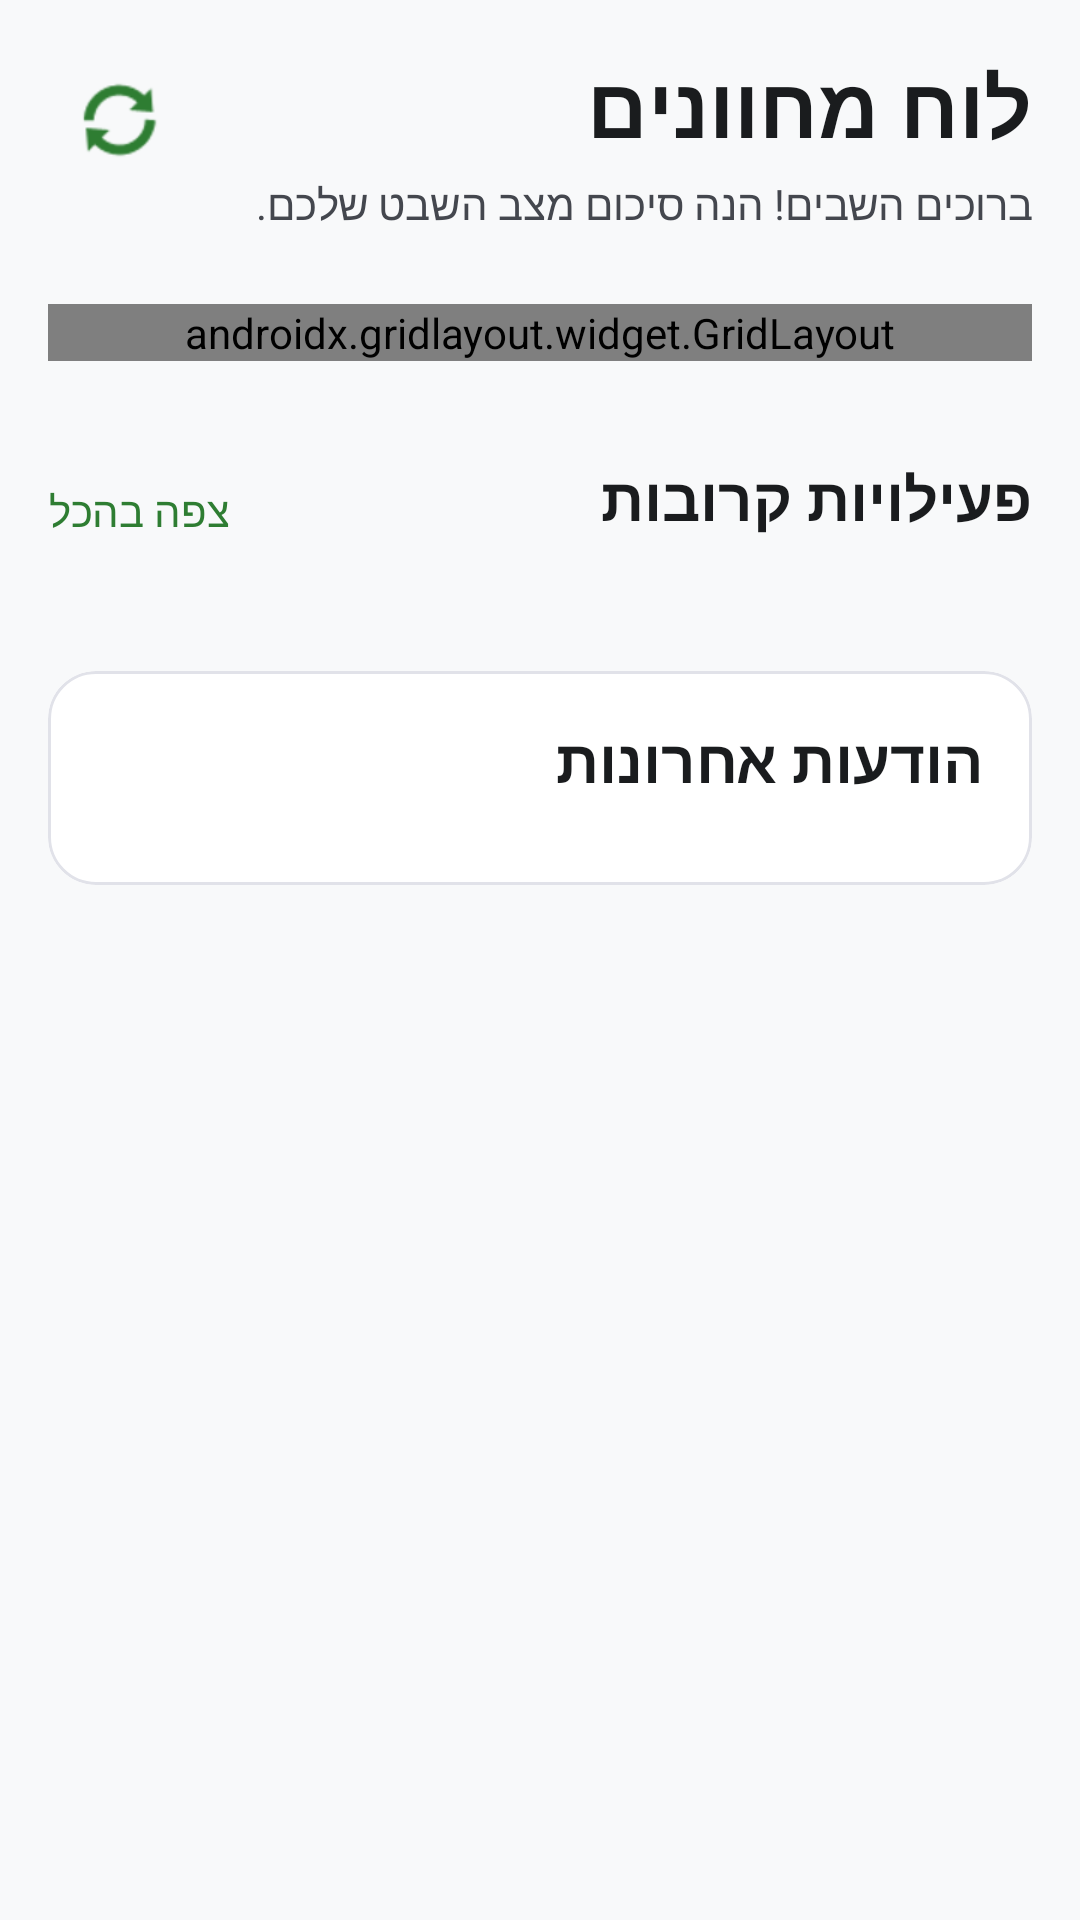

Produce the Android XML layout that renders to this screen, including the resource entries it uses.
<!-- AndroidManifest.xml: application theme Theme.ScoutsCentral -->
<!-- res/layout/fragment_dashboard.xml -->
<?xml version="1.0" encoding="utf-8"?>
<ScrollView xmlns:android="http://schemas.android.com/apk/res/android"
  xmlns:app="http://schemas.android.com/apk/res-auto"
  android:layout_width="match_parent"
  android:layout_height="match_parent"
  android:fillViewport="true"
  android:background="#F8F9FA"
  android:layoutDirection="rtl">

  <androidx.constraintlayout.widget.ConstraintLayout
    android:layout_width="match_parent"
    android:layout_height="wrap_content"
    android:padding="16dp">

    
    <TextView
      android:id="@+id/dashboard_title"
      android:layout_width="wrap_content"
      android:layout_height="wrap_content"
      android:text="לוח מחוונים"
      android:textSize="28sp"
      android:textStyle="bold"
      android:textColor="#1A1C1E"
      app:layout_constraintTop_toTopOf="parent"
      app:layout_constraintStart_toStartOf="parent" />

    <TextView
      android:id="@+id/dashboard_subtitle"
      android:layout_width="wrap_content"
      android:layout_height="wrap_content"
      android:text="ברוכים השבים! הנה סיכום מצב השבט שלכם."
      android:textColor="#44474E"
      android:textSize="14sp"
      android:layout_marginTop="4dp"
      app:layout_constraintTop_toBottomOf="@id/dashboard_title"
      app:layout_constraintStart_toStartOf="parent" />

    <com.google.android.material.button.MaterialButton
      android:id="@+id/sync_now_button"
      android:layout_width="48dp"
      android:layout_height="48dp"
      android:padding="0dp"
      app:icon="@android:drawable/ic_popup_sync"
      app:iconGravity="textStart"
      app:iconPadding="0dp"
      app:iconTint="@color/primary"
      style="@style/Widget.MaterialComponents.Button.TextButton"
      app:layout_constraintTop_toTopOf="parent"
      app:layout_constraintEnd_toEndOf="parent" />

    
    <androidx.gridlayout.widget.GridLayout
      android:id="@+id/dashboard_stats"
      android:layout_width="match_parent"
      android:layout_height="wrap_content"
      android:layout_marginTop="24dp"
      app:columnCount="2"
      app:useDefaultMargins="true"
      app:layout_constraintTop_toBottomOf="@id/dashboard_subtitle"
      app:layout_constraintStart_toStartOf="parent"
      app:layout_constraintEnd_toEndOf="parent" />

    
    <TextView
      android:id="@+id/section_activities_title"
      android:layout_width="wrap_content"
      android:layout_height="wrap_content"
      android:text="@string/soon_activitys"
      android:textStyle="bold"
      android:textSize="20sp"
      android:textColor="#1A1C1E"
      android:layout_marginTop="32dp"
      app:layout_constraintTop_toBottomOf="@id/dashboard_stats"
      app:layout_constraintStart_toStartOf="parent" />

    <TextView
      android:id="@+id/activities_view_all"
      android:layout_width="wrap_content"
      android:layout_height="wrap_content"
      android:text="צפה בהכל"
      android:textColor="@color/primary"
      android:textSize="14sp"
      app:layout_constraintBottom_toBottomOf="@id/section_activities_title"
      app:layout_constraintEnd_toEndOf="parent" />

    
    <androidx.recyclerview.widget.RecyclerView
      android:id="@+id/upcoming_list"
      android:layout_width="match_parent"
      android:layout_height="wrap_content"
      android:layout_marginTop="12dp"
      android:nestedScrollingEnabled="false"
      android:clipToPadding="false"
      android:paddingHorizontal="4dp"
      app:layout_constraintTop_toBottomOf="@id/section_activities_title"
      app:layout_constraintStart_toStartOf="parent"
      app:layout_constraintEnd_toEndOf="parent" />

    
    <com.google.android.material.card.MaterialCardView
      android:id="@+id/announcements_header_card"
      android:layout_width="match_parent"
      android:layout_height="wrap_content"
      android:layout_marginTop="32dp"
      app:cardCornerRadius="16dp"
      app:cardElevation="0dp"
      app:strokeWidth="1dp"
      app:strokeColor="#E1E2E9"
      app:layout_constraintTop_toBottomOf="@id/upcoming_list">

      <LinearLayout
        android:layout_width="match_parent"
        android:layout_height="wrap_content"
        android:orientation="vertical"
        android:padding="16dp">

        <TextView
          android:layout_width="wrap_content"
          android:layout_height="wrap_content"
          android:text="הודעות אחרונות"
          android:textStyle="bold"
          android:textSize="20sp"
          android:textColor="#1A1C1E" />

        <androidx.recyclerview.widget.RecyclerView
          android:id="@+id/announcement_list"
          android:layout_width="match_parent"
          android:layout_height="wrap_content"
          android:layout_marginTop="12dp"
          android:nestedScrollingEnabled="false" />

      </LinearLayout>
    </com.google.android.material.card.MaterialCardView>

    <View
      android:layout_width="match_parent"
      android:layout_height="40dp"
      app:layout_constraintTop_toBottomOf="@id/announcements_header_card" />

  </androidx.constraintlayout.widget.ConstraintLayout>
</ScrollView>
<!-- resources referenced by this layout -->
<resources>
  <color name="primary">#2E7D32</color>
  <string name="soon_activitys">פעילויות קרובות</string>
  <style name="Theme.ScoutsCentral" parent="Theme.MaterialComponents.DayNight.NoActionBar">
      <item name="colorPrimary">@color/primary</item>
      <item name="colorPrimaryVariant">@color/primary_variant</item>
      <item name="colorOnPrimary">@color/on_primary</item>
      <item name="colorSecondary">@color/secondary</item>
      <item name="colorOnSecondary">@color/on_secondary</item>
      <item name="android:statusBarColor">@color/primary_variant</item>
      <item name="android:windowBackground">@color/background</item>
    </style>
  <color name="primary_variant">#1B5E20</color>
  <color name="on_primary">#FFFFFF</color>
  <color name="secondary">#F9A825</color>
  <color name="on_secondary">#1B1B1B</color>
  <color name="background">#F7F5EF</color>
</resources>
